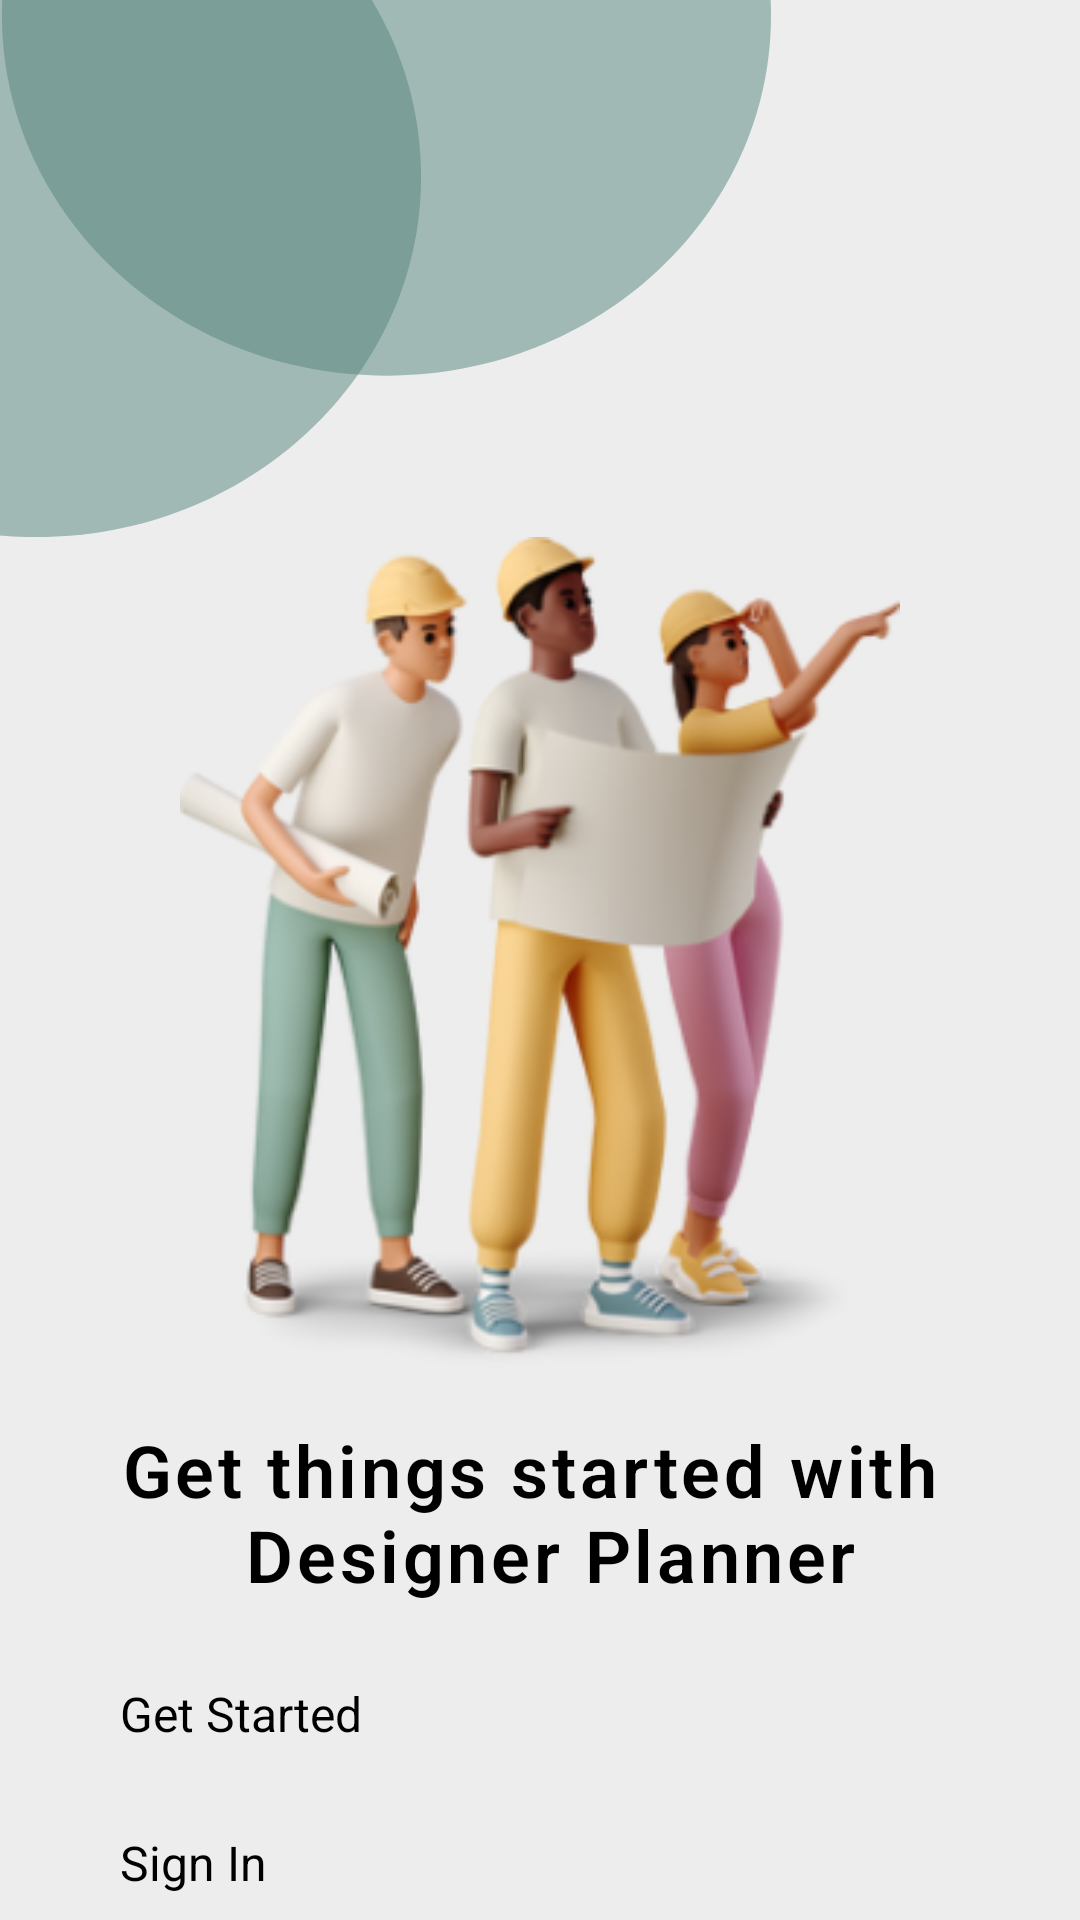

This screen was rendered from an Android layout file. Write that file and the resources it references.
<!-- AndroidManifest.xml: application theme Theme.Lab2 -->
<!-- res/layout/fragment_start_frame.xml -->
<?xml version="1.0" encoding="utf-8"?>
<ScrollView xmlns:android="http://schemas.android.com/apk/res/android"
    xmlns:app="http://schemas.android.com/apk/res-auto"
    android:layout_width="match_parent"
    android:layout_height="match_parent"
    android:background="@color/background"
    android:fillViewport="true">

    <androidx.constraintlayout.widget.ConstraintLayout
        android:layout_width="match_parent"
        android:layout_height="match_parent">

        <ImageView
            android:id="@+id/circles"
            android:layout_width="wrap_content"
            android:layout_height="wrap_content"
            android:src="@drawable/anim_circles"
            app:layout_constraintStart_toStartOf="parent"
            app:layout_constraintTop_toTopOf="parent" />

        <ImageView
            android:id="@+id/imageView3"
            android:layout_width="0dp"
            android:layout_height="wrap_content"
            android:layout_marginStart="60dp"
            android:layout_marginEnd="60dp"
            android:adjustViewBounds="true"
            android:src="@drawable/startframe_people_blueprint"
            app:layout_constraintEnd_toEndOf="parent"
            app:layout_constraintStart_toStartOf="parent"
            app:layout_constraintTop_toBottomOf="@+id/circles" />

        <TextView
            android:id="@+id/textView2"
            android:layout_width="wrap_content"
            android:layout_height="wrap_content"
            android:layout_marginTop="16dp"
            android:fontFamily="sans-serif-light"
            android:gravity="center"
            android:letterSpacing="0.05"
            android:text="@string/get_started"
            android:textColor="@color/black"
            android:textSize="24sp"
            android:textStyle="bold"
            app:layout_constraintEnd_toEndOf="parent"
            app:layout_constraintStart_toStartOf="parent"
            app:layout_constraintTop_toBottomOf="@+id/imageView3" />

        <Button
            android:id="@+id/getstarted"
            android:layout_width="0dp"
            android:layout_height="wrap_content"
            android:layout_gravity="center"
            android:layout_marginTop="16dp"
            android:layout_marginBottom="8dp"
            android:backgroundTint="@color/green"
            android:onClick="SingInClick"
            android:paddingVertical="10dp"
            android:text="@string/getstarted"
            android:textAllCaps="false"
            android:textSize="@dimen/buttons"
            app:layout_constraintBottom_toTopOf="@+id/signin_button"
            app:layout_constraintEnd_toEndOf="@+id/textView2"
            app:layout_constraintStart_toStartOf="@+id/textView2"
            app:layout_constraintTop_toBottomOf="@+id/textView2"
            app:layout_constraintVertical_bias="1" />

        <Button
            android:id="@+id/signin_button"
            android:layout_width="0dp"
            android:layout_height="wrap_content"
            android:layout_gravity="center"
            android:layout_marginBottom="16dp"
            android:backgroundTint="@color/green"
            android:onClick="SingInClick"
            android:paddingVertical="10dp"
            android:text="@string/signin"
            android:textAllCaps="false"
            android:textSize="@dimen/buttons"
            app:layout_constraintBottom_toTopOf="@+id/admin_log_in"
            app:layout_constraintEnd_toEndOf="@+id/textView2"
            app:layout_constraintStart_toStartOf="@+id/textView2" />

        <TextView
            android:id="@+id/admin_log_in"
            android:layout_width="wrap_content"
            android:layout_height="wrap_content"
            android:layout_marginBottom="48dp"
            android:fontFamily="sans-serif-light"
            android:gravity="center"
            android:letterSpacing="0.05"
            android:text="@string/admin_log_in"
            android:textColor="@color/green"
            android:textSize="18sp"
            android:textStyle="bold"
            app:layout_constraintBottom_toBottomOf="parent"
            app:layout_constraintEnd_toEndOf="parent"
            app:layout_constraintStart_toStartOf="parent" />

    </androidx.constraintlayout.widget.ConstraintLayout>

</ScrollView>
<!-- resources referenced by this layout -->
<resources>
  <color name="background">#EDEDED</color>
  <color name="black">#FF000000</color>
  <color name="green">#55847A</color>
  <dimen name="buttons"> 16sp </dimen>
  <!-- drawable anim_circles: vector/xml drawable (drawable, 3212 chars, omitted) -->
  <!-- drawable startframe_people_blueprint: png bitmap (drawable, 73776 bytes) -->
  <string name="admin_log_in">Admin Log In</string>
  <string name="get_started">Get things started with \n Designer Planner</string>
  <string name="getstarted">Get Started</string>
  <string name="signin">Sign In</string>
  <style name="Theme.Lab2" parent="Theme.MaterialComponents.DayNight.NoActionBar">
          
          <item name="colorPrimary">@color/purple_200</item>
          <item name="colorPrimaryVariant">@color/purple_700</item>
          <item name="colorOnPrimary">@color/black</item>
          
          <item name="colorSecondary">@color/teal_200</item>
          <item name="colorSecondaryVariant">@color/teal_200</item>
          <item name="colorOnSecondary">@color/black</item>
          
          <item name="android:statusBarColor">?attr/colorPrimaryVariant</item>
          
      </style>
  <color name="purple_200">#FFBB86FC</color>
  <color name="purple_700">#FF3700B3</color>
  <color name="teal_200">#FF03DAC5</color>
</resources>
